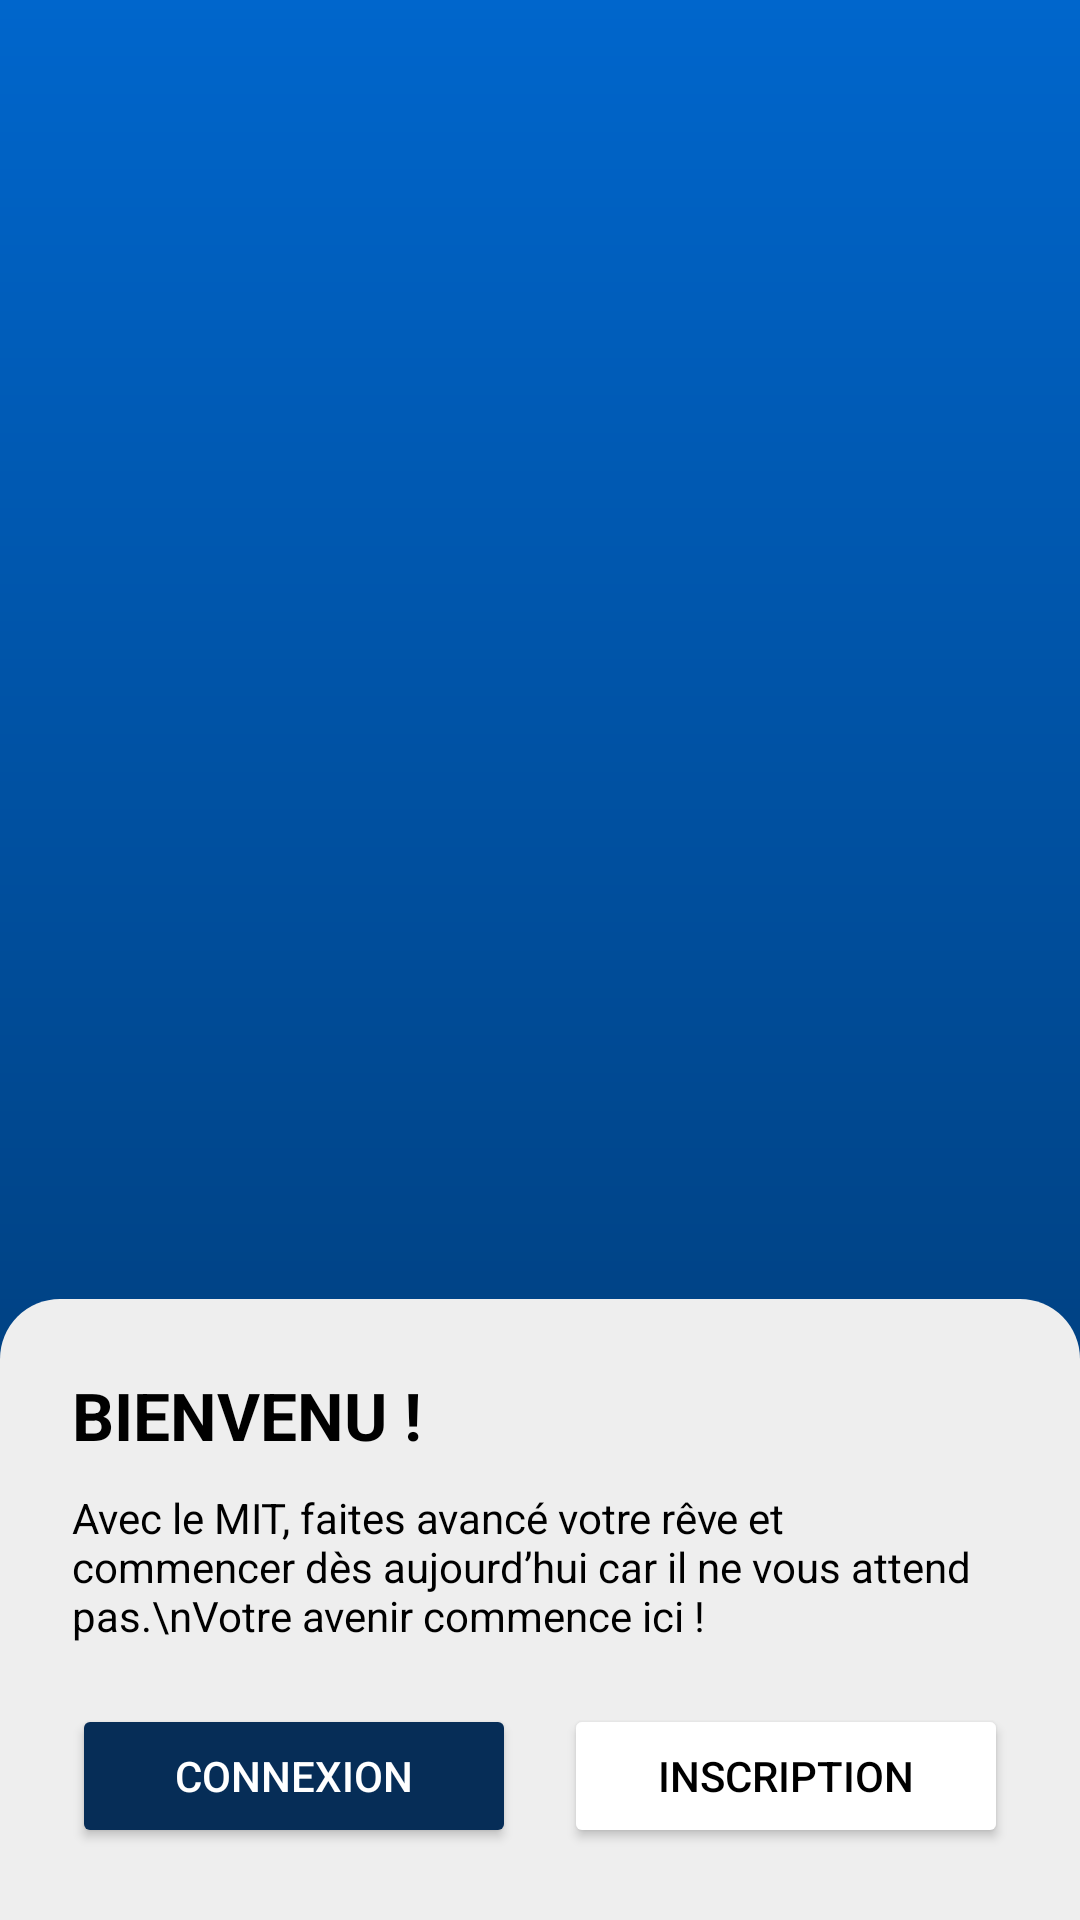

Android layout source for this screen:
<!-- AndroidManifest.xml: application theme Theme.MIT_Plateform -->
<!-- res/layout/activity_main.xml -->
<?xml version="1.0" encoding="utf-8"?>
<androidx.constraintlayout.widget.ConstraintLayout
    xmlns:android="http://schemas.android.com/apk/res/android"
    xmlns:app="http://schemas.android.com/apk/res-auto"
    xmlns:tools="http://schemas.android.com/tools"
    android:id="@+id/mainLayout"
    android:layout_width="match_parent"
    android:layout_height="match_parent"
    android:background="@drawable/bg_gradient"
    tools:context=".Activity.MainActivity">

    

    
    <ImageView
        android:id="@+id/logoMIT"
        android:layout_width="187dp"
        android:layout_height="179dp"
        android:layout_marginTop="204dp"
        android:contentDescription="Logo MIT"
        android:scaleType="fitCenter"
        android:src="@drawable/mit"
        app:layout_constraintEnd_toEndOf="parent"
        app:layout_constraintHorizontal_bias="0.54"
        app:layout_constraintStart_toStartOf="parent"
        app:layout_constraintTop_toTopOf="parent" />

    <LinearLayout
        android:id="@+id/card"
        android:layout_width="match_parent"
        android:layout_height="wrap_content"
        android:layout_marginTop="30dp"
        android:background="@drawable/rounded_card2"
        android:orientation="vertical"
        android:padding="24dp"
        app:layout_constraintBottom_toBottomOf="parent"
        app:layout_constraintEnd_toEndOf="parent"
        app:layout_constraintHorizontal_bias="0.0"
        app:layout_constraintStart_toStartOf="parent"
        app:layout_constraintTop_toBottomOf="@id/logoMIT"
        app:layout_constraintVertical_bias="1.0">

        
        <TextView
            android:id="@+id/title"
            android:layout_width="wrap_content"
            android:layout_height="wrap_content"
            android:layout_marginBottom="10dp"
            android:text="BIENVENU !"
            android:textColor="@android:color/black"
            android:textSize="22sp"
            android:textStyle="bold" />

        
        <TextView
            android:id="@+id/description"
            android:layout_width="wrap_content"
            android:layout_height="wrap_content"
            android:layout_marginBottom="20dp"
            android:text="Avec le MIT, faites avancé votre rêve et commencer dès aujourd’hui car il ne vous attend pas.\nVotre avenir commence ici !"
            android:textColor="@android:color/black"
            android:textSize="14sp" />

        
        <LinearLayout
            android:layout_width="match_parent"
            android:layout_height="wrap_content"
            android:gravity="center"
            android:orientation="horizontal"
            android:weightSum="2">

            <Button
                android:id="@+id/btnConnexion"
                android:layout_width="0dp"
                android:layout_height="wrap_content"
                android:layout_marginEnd="8dp"
                android:layout_weight="1"
                android:backgroundTint="@color/bleu_royal"
                android:text="CONNEXION"
                android:textColor="@android:color/white" />

            <Button
                android:id="@+id/btnInscription"
                android:layout_width="0dp"
                android:layout_height="wrap_content"
                android:layout_marginStart="8dp"
                android:layout_weight="1"
                android:backgroundTint="#FFFFFF"
                android:text="INSCRIPTION"
                android:textColor="#000000" />
        </LinearLayout>
    </LinearLayout>
</androidx.constraintlayout.widget.ConstraintLayout>
<!-- resources referenced by this layout -->
<resources>
  <color name="bleu_royal">#062D57</color>
  <!-- drawable bg_gradient (drawable) -->
  <?xml version="1.0" encoding="utf-8"?>
  <shape xmlns:android="http://schemas.android.com/apk/res/android"
      android:shape="rectangle"> 
  
      <gradient
          android:angle="90"
          android:startColor="#003366"
          android:endColor="#0066CC"
          android:type="linear" />
  </shape>
  <!-- drawable rounded_card2 (drawable) -->
  <?xml version="1.0" encoding="utf-8"?>
  <shape xmlns:android="http://schemas.android.com/apk/res/android" android:shape="rectangle">
      <solid android:color="#EEEEEE"/>
      <corners android:topLeftRadius="20dp"
          android:topRightRadius="20dp"/>
  </shape>
  <style name="Theme.MIT_Plateform" parent="Base.Theme.MIT_Plateform" />
  <style name="Base.Theme.MIT_Plateform" parent="Theme.Material3.DayNight.NoActionBar">
          
          
      </style>
</resources>
